Dataset: Frutas-seleccionadas (GitHub, jesyB/frutAI). Classes: higo, pera.

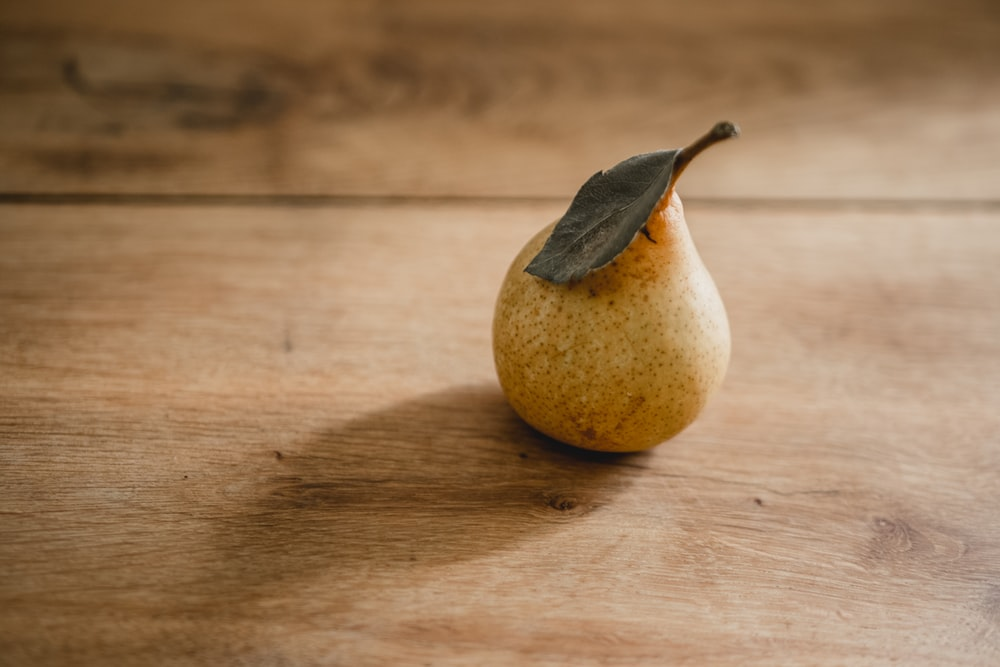
Label: pera

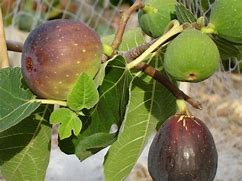
Label: higo

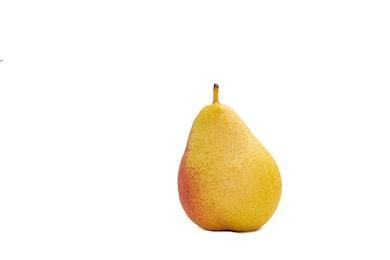
Label: pera

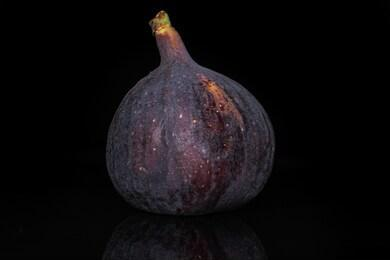
Label: higo
